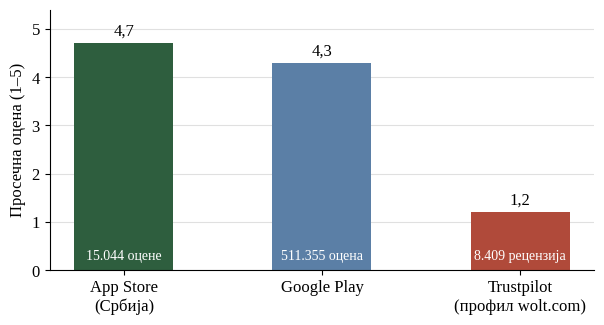

Generate this figure with matplotlib:
# Slika 1: prosečne ocene usluge Wolt na tri platforme (pristupljeno 18.11.2026)
import matplotlib
matplotlib.use("Agg")
import matplotlib.pyplot as plt

plt.rcParams.update({"font.family": "Liberation Serif", "font.size": 12})
platforme = ["App Store\n(Србија)", "Google Play", "Trustpilot\n(профил wolt.com)"]
ocene = [4.7, 4.3, 1.2]
broj = ["15.044 оцене", "511.355 оцена", "8.409 рецензија"]
boje = ["#2e5e3e", "#5b7fa6", "#b04a3a"]

fig, ax = plt.subplots(figsize=(6.2, 3.4), dpi=200)
bars = ax.bar(platforme, ocene, color=boje, width=0.5)
for b, v, n in zip(bars, ocene, broj):
    ax.text(b.get_x() + b.get_width() / 2, v + 0.08, f"{v:.1f}".replace(".", ","), ha="center", va="bottom", fontsize=12)
    ax.text(b.get_x() + b.get_width() / 2, 0.15, n, ha="center", va="bottom", fontsize=10, color="white")
ax.set_ylabel("Просечна оцена (1–5)")
ax.set_ylim(0, 5.4)
ax.spines[["top", "right"]].set_visible(False)
ax.yaxis.grid(True, color="#e0e0e0", linewidth=0.8); ax.set_axisbelow(True)
fig.tight_layout()
fig.savefig("slika1.png")
print("ok")
